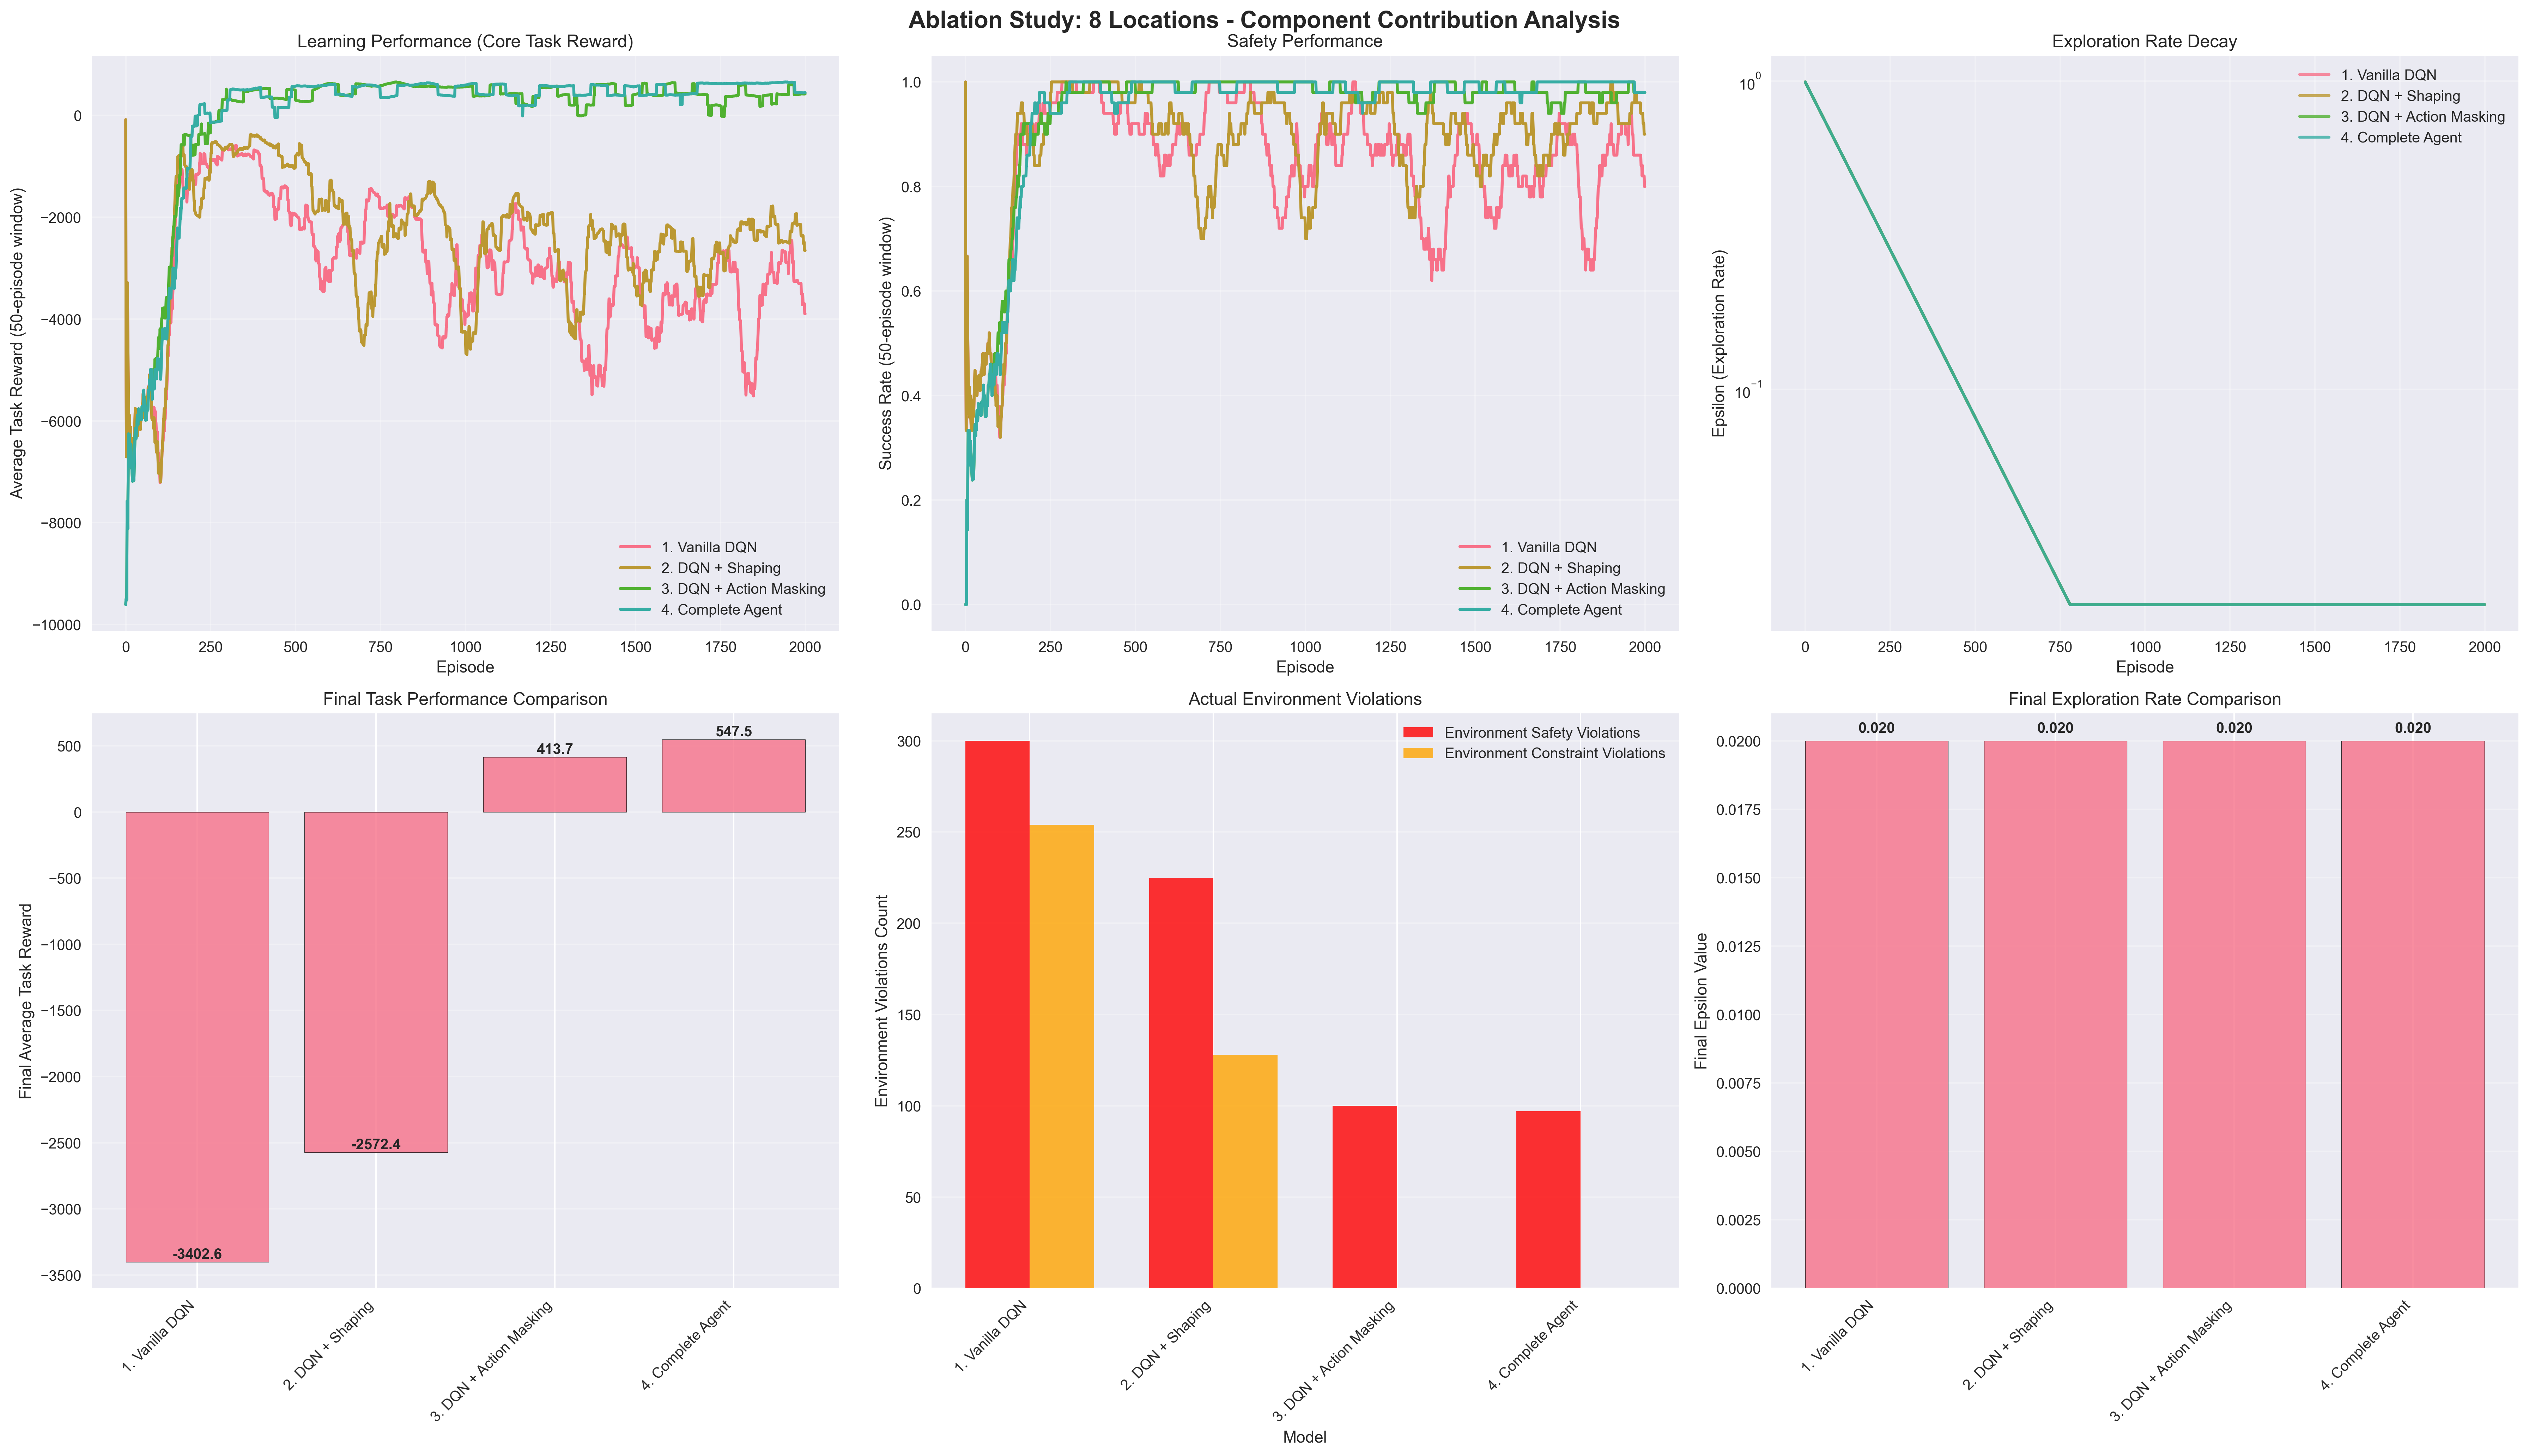

Source data for this figure (header and first rows):
Model, Action Mask, Safety Mechanism, Constraint Check, Reward Shaping, Final Base Reward, Final Shaping Reward, Final Total Reward, Success Rate (%), Training Time (s), Agent Mask Work, Agent Safety Work, Env Safety Violations, Env Constraint Violations
1. Vanilla DQN, False, False, False, False, -3403, 0.00, -3403, 85.0, 143.4, 0, 0, 300, 254
2. DQN + Shaping, False, False, False, True, -2572, 81.40, -2491, 91.0, 120.6, 0, 0, 225, 128
3. DQN + Action Masking, True, False, False, False, 413.7, 0.00, 413.7, 98.0, 58.2, 245955, 0, 100, 0
4. Complete Agent, True, False, False, True, 547.5, 6.06, 553.6, 99.0, 56.7, 234990, 0, 97, 0
